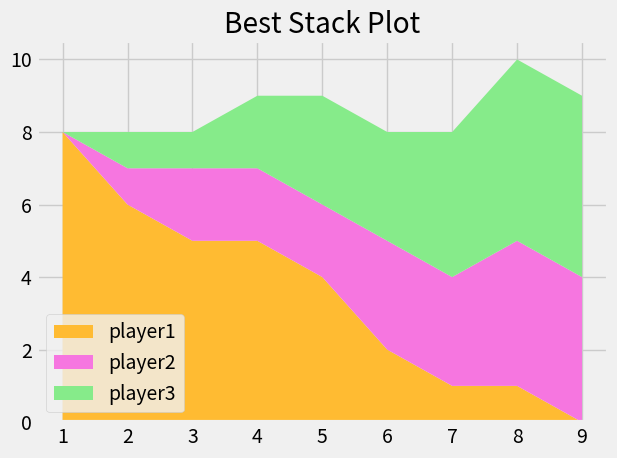

Write Python code to recreate this figure.
from matplotlib import pyplot as plt

plt.style.use('fivethirtyeight') 

minutes = [1,2,3,4,5,6,7,8,9]

player1 = [8,6,5,5,4,2,1,1,0]
player2 = [0,1,2,2,2,3,3,4,4]
player3 = [0,1,1,2,3,3,4,5,5]

labels = ['player1','player2','player3']
colors = ['#ffbb32','#f676e0','#86eb8a']

plt.stackplot(minutes,player1,player2,player3, labels=labels, colors=colors) #x axis and all the y axises stacking on top

plt.legend(loc='lower left') #make the legend appear on a different corner
#you can also use loc=(0.07,0.05) to use a tuple to set the legend

plt.title('Best Stack Plot')
plt.tight_layout() 
plt.show()